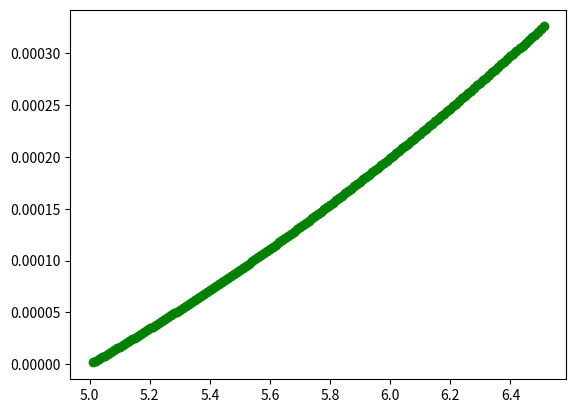

Write Python code to recreate this figure.
import matplotlib.pyplot as plt
import numpy as np

tmin=5
tmax=6.5

dt=0.01
y=1.0

tlists=[]
rungeylists=[]

def f(t,y):
    return y/t+t**3

def g(t):
    return t*((t**3)/3-(622/15))

while(tmin<=tmax):
    k1=f(tmin,y)
    tmin+=dt
    k2=f(tmin,y+k1*dt)

    y=y+0.5*(k1+k2)*dt

    rungeylists.append(abs(y-g(tmin)))
    tlists.append(tmin)

plt.plot(tlists,rungeylists, marker="o", color = "green", linestyle = "--")

plt.show()